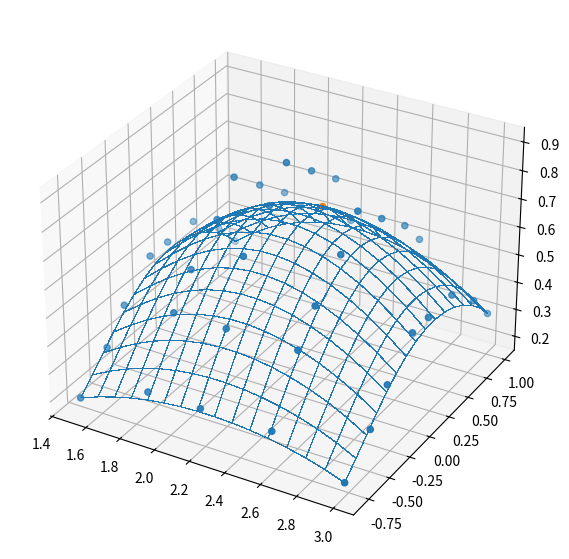

Source code (Python):
# https://scask.ru/a_book_mm3d.php
# https://scask.ru/a_book_mm3d.php?id=109
# https://homepages.inf.ed.ac.uk/rbf/CVonline/LOCAL_COPIES/AV0405/DONAVANIK/bezier.html
# https://pages.mtu.edu/~shene/COURSES/cs3621/NOTES/surface/bezier-properties.html
# https://stackoverflow.com/questions/34650830/bicubic-bezier-patch-trouble-with-understanding


import time

import matplotlib.pyplot as plt
import numpy as np
from matplotlib import cm
from matplotlib.figure import Figure
from mpl_toolkits.mplot3d.axes3d import Axes3D
from scipy.special import comb


def bezier_matrix(d):
    return np.array([[(-1) ** (i - j) * comb(j, i) * comb(d, j) for i in range(d + 1)] for j in range(d + 1)], int)


BM = [bezier_matrix(i) for i in range(16)]


def lerp(v_from, v_to, factor):
    return v_from + (1 - factor) * v_to


def coon(l1, l2, l3, l4, params_u, params_v, ui, vi):
    # https://en.wikipedia.org/wiki/Coons_patch
    #   p2       l2         p4
    #      ^>_____V_______^>
    #      |              |
    #      |              |
    # l1  U|              |U  l3
    #      |              |
    #      |              |
    #      |>_____V_______>
    #  p1  ^      l4      ^  p3

    u, v = params_u[ui], params_v[vi]

    p1, p2, p3, p4 = l1[0], l2[0], l3[0], l3[-1]

    surf1 = lerp(v, l1[ui], l3[ui])
    surf2 = lerp(u, l4[vi], l2[vi])

    surf3 = p1 * (1 - u) * (1 - v) + p2 * u * (1 - v) + p3 * (1 - u) * v + p4 * u * v

    return surf1 + surf2 - surf3


def bern(i, d, t):
    return comb(d, i) * (t ** (d - i)) * (1 - t) ** i


def bsurface(poles, u, v):
    count_u, count_v, _ = poles.shape
    deg_u, deg_v = count_u - 1, count_v - 1

    co = [0, 0, 0]
    for i in range(count_u):
        for j in range(count_v):
            bu = bern(i, deg_u, u)
            bv = bern(j, deg_v, v)

            pole_co = poles[i][j]
            m = bu * bv
            co[0] += pole_co[0] * m
            co[1] += pole_co[1] * m
            co[2] += pole_co[2] * m

    return co


def bsurfaceM(cps: np.ndarray, resol=(16, 16)):
    """

    :param cps: np.ndrray((U, V, 3))
    :param resol: np.ndrray((C, 2))
    :return:
    """
    u, v = np.linspace(0, 1, resol[0]), np.linspace(0, 1, resol[1])

    count_u, count_v, _ = cps.shape
    deg_u, deg_v = count_u - 1, count_v - 1

    u_vec = np.array([u ** i for i in range(count_u)])
    v_vec = np.array([v ** i for i in range(count_v)])


    print("u: ", u.shape)
    print("v: ", v.shape)

    BM_u, BM_v = BM[deg_u], BM[deg_v]

    px, py, pz = cps.reshape(-1, 3).T
    px.shape = count_u, count_v
    py.shape = count_u, count_v
    pz.shape = count_u, count_v

    m1 = u_vec.T.dot(BM_u)
    m2 = BM_v.T.dot(v_vec)

    x = m1.dot(px).dot(m2)
    y = m1.dot(py).dot(m2)
    z = m1.dot(pz).dot(m2)

    return x, y, z


poles5x3 = np.array([
    [[1.8, -0.3, 0.], [1.8, 0.13, 0.1], [1.8, 0.5, 0.]],
    [[2., -0.3, 0.06], [2.1, 0.1, 0.1], [2.1, 0.5, 0.1]],
    [[2.3, -0.3, 0.1], [2.3, 0.13, 0.2], [2.3, 0.5, 0.1]],
    [[2.4, -0.3, 0.1], [2.5, 0.1, 0.15], [2.5, 0.5, 0.1]],
    [[2.6, -0.3, 0.], [2.6, 0.1, 0.1], [2.5, 0.5, 0.]]])

poles5x8 = np.array([[[1.5, -0.8, 0.2], [1.5, -0.5, 0.3], [1.5, -0.3, 0.4], [1.5, -0., 0.5], [1.5, 0.2, 0.5], [1.5, 0.5, 0.5], [1.5, 0.8, 0.4], [1.5, 1., 0.3]],
                     [[1.9, -0.8, 0.3], [1.9, -0.5, 0.5], [1.9, -0.3, 0.6], [1.9, -0., 0.7], [1.9, 0.2, 0.8], [1.9, 0.5, 0.7], [1.9, 0.8, 0.6], [1.9, 1., 0.5]],
                     [[2.2, -0.8, 0.3], [2.2, -0.5, 0.5], [2.2, -0.3, 0.7], [2.2, -0., 0.8], [2.2, 0.2, 0.9], [2.2, 0.5, 0.8], [2.2, 0.8, 0.7], [2.2, 1., 0.5]],
                     [[2.6, -0.8, 0.3], [2.6, -0.5, 0.5], [2.6, -0.3, 0.6], [2.6, -0., 0.7], [2.6, 0.2, 0.8], [2.6, 0.5, 0.7], [2.6, 0.8, 0.6], [2.6, 1., 0.5]],
                     [[3., -0.8, 0.2], [3., -0.5, 0.3], [3., -0.3, 0.4], [3., -0., 0.5], [3., 0.2, 0.5], [3., 0.5, 0.5], [3., 0.8, 0.4], [3., 1., 0.3]]],
                    dtype=np.float32)

fig: Figure = plt.figure(figsize=(7, 7))
ax: Axes3D = fig.add_subplot(111, projection='3d')

# --------------
px, py, pz = poles5x8.reshape(-1, 3).T
ax.scatter(px, py, pz)

resol = 16, 16
x, y, z = bsurfaceM(poles5x8, resol=resol)
ax.plot_wireframe(x, y, z, cmap=cm.gray, linewidth=.1, antialiased=False)

in_uv = .5, .25
out_co = bsurface(poles5x8, *in_uv)
ax.scatter(*out_co)

plt.show()
